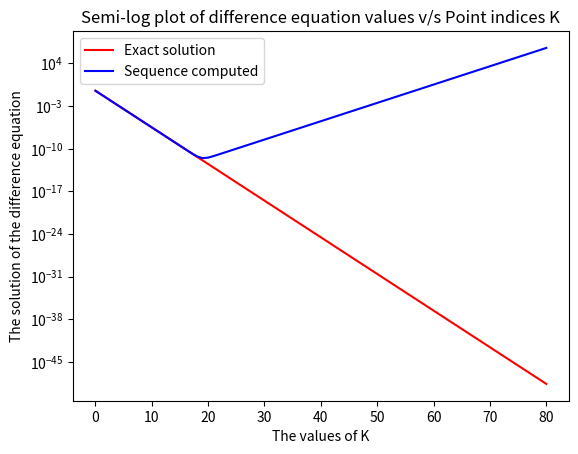

The matplotlib source for this figure:
import numpy as np
from matplotlib import pyplot as plt

# A function to compute the first n terms of the given sequence
def computeSequence(n):
	diff_seq = np.zeros(n)
	
	# Saving the first two terms of the difference equation
	diff_seq[0] = 1.0/3.0
	diff_seq[1] = 1.0/12.0
	
	# Getting the remaining terms
	for i in range(2,n):
		diff_seq[i] = 2.25 * diff_seq[i-1] - 0.5 * diff_seq[i-2]	
	return diff_seq

# A function to generate the graph for the same
def get_plot(n):
	
	# Get the sequence corresponding to the difference equation
	diff_seq = computeSequence(n+1)
	
	# Get the sequence corresponding to the recurrence relation solution
	rec_seq = np.array([(pow(4.0,-1.0 * k)/3.0) for k in range(n+1)])
	
	# Get the sequence for the values of k 
	k_seq = np.array([k for k in range(n+1)])
	
	# Generating the plots
	plt.plot(k_seq,rec_seq,'r',k_seq,diff_seq,'b')
	plt.xlabel('The values of K')
	plt.ylabel('The solution of the difference equation')
	plt.legend(['Exact solution','Sequence computed'])
	plt.yscale('log')
	plt.title('Semi-log plot of difference equation values v/s Point indices K')
	plt.savefig('q6_plot.png')
	
# Calling the function as asked in the assignment statement
if __name__ == '__main__':
	get_plot(80)
	
	
